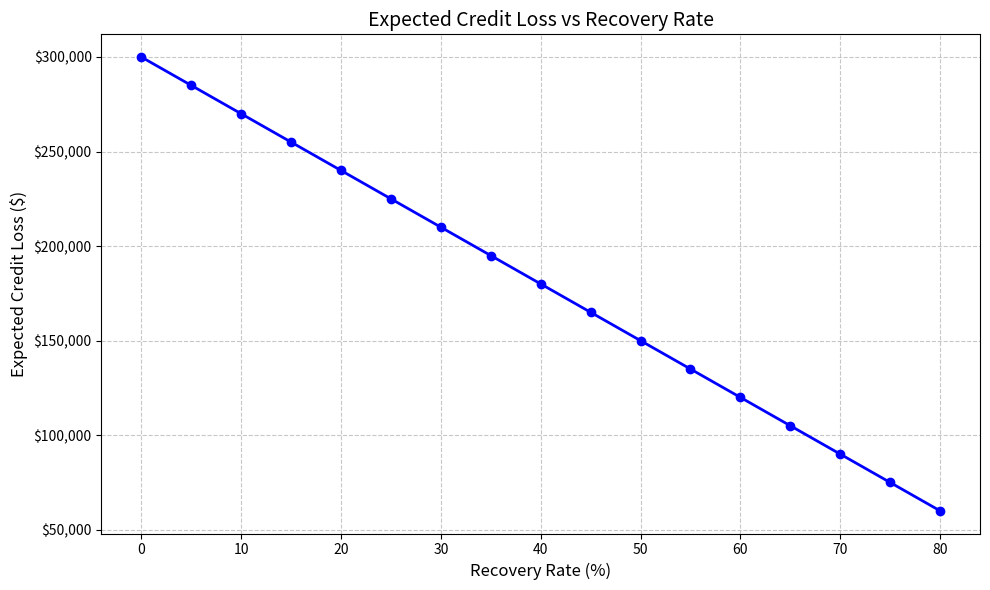

This figure's Python source:
"""
This script visualizes the relationship between expected credit loss and recovery rate for a fixed loan.
Expected Credit Loss (ECL) represents the amount a lender expects to lose on a loan due to default.
It's calculated as: ECL = Notional × Default Probability × (1 - Recovery Rate). As recovery rate increases,
the expected loss decreases linearly. In this example, we use a $10 million notional amount with a 3% 
default probability and examine how expected losses change as recovery rates vary from 0% to 80%.
"""

import numpy as np
import matplotlib.pyplot as plt

notional = 10_000_000  # million
default_probability = 0.03 

# 0% to 80% in 5% increments
recovery_rates = np.arange(0, 0.85, 0.05)

expected_losses = notional * default_probability * (1 - recovery_rates)

plt.figure(figsize=(10, 6))
plt.plot(recovery_rates * 100, expected_losses, marker='o', linestyle='-', linewidth=2, color='blue')

plt.xlabel('Recovery Rate (%)', fontsize=12)
plt.ylabel('Expected Credit Loss ($)', fontsize=12)
plt.title('Expected Credit Loss vs Recovery Rate', fontsize=14)

plt.grid(True, linestyle='--', alpha=0.7)

plt.gca().yaxis.set_major_formatter('${:,.0f}'.format)

plt.tight_layout()
plt.show()

print("Recovery Rate (%) | Expected Credit Loss ($)")
print("-" * 45)
for rate, loss in zip(recovery_rates * 100, expected_losses):
    print(f"{rate:14.1f} | ${loss:,.2f}")
